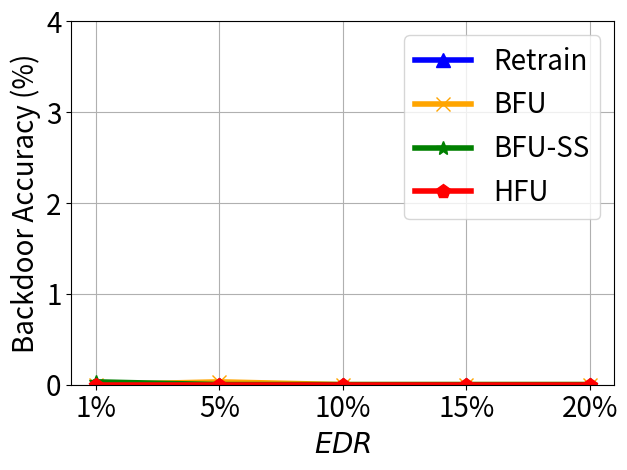

Recreate this plot in Python.


import numpy as np
import matplotlib.pyplot as plt

epsilon = 3
beta = 1 / epsilon


x=[1, 2, 3, 4, 5]
# validation_for_plt =[97,95.8600, 94.9400, 93.5400, 93.2400]
# attack_for_plt=[0, 0.3524, 0, 0.1762, 0.1762]
# basic_for_plt=[99.8, 99.8, 99.8, 99.8, 99.8]

labels = ['1%', '5%', '10%', '15%', '20%']
unl_fr = [0, 0, 0, 0, 0]
unl_br = [0, 0.03, 0, 0, 0]
unl_self_r = [0.03, 0, 0, 0, 0]
unl_hess_r = [0,  0, 0, 0, 0]




plt.figure()
plt.plot(x, unl_fr, color='blue', marker='^', label='Retrain',linewidth=4, markersize=10)
plt.plot(x, unl_br, color='orange',  marker='x',  label='BFU',linewidth=4,  markersize=10)
plt.plot(x, unl_self_r, color='g',  marker='*',  label='BFU-SS',linewidth=4, markersize=10)
plt.plot(x, unl_hess_r, color='r',  marker='p',  label='HFU',linewidth=4, markersize=10)
# plt.plot(x, y_sa03, color='r',  marker='2',  label='AAAI21 A_acc, pr=0.3',linewidth=3, markersize=8)
# plt.plot(x, y_sa05, color='darkblue',  marker='4',  label='AAAI21 A_acc, pr=0.5',linewidth=3, markersize=8)
# plt.plot(x, y_ma03, color='darkviolet',  marker='3',  label='FedMC A_acc, pr=0.3',linewidth=3, markersize=8)
# plt.plot(x, y_ma05, color='cyan',  marker='p',  label='FedMC A_acc, pr=0.5',linewidth=3, markersize=8)


plt.grid()
leg = plt.legend(fancybox=True, shadow=True)
# plt.xlabel('Malicious Client Ratio (%)' ,fontsize=16)
plt.ylabel('Backdoor Accuracy (%)' ,fontsize=20)
my_y_ticks = np.arange(0 ,5,1)
plt.yticks(my_y_ticks,fontsize=20)
plt.xlabel('$\it{EDR}$' ,fontsize=20)

plt.xticks(x, labels, fontsize=20)
# plt.title('CIFAR10 IID')
plt.legend(loc='best',fontsize=20)
plt.tight_layout()
#plt.title("MNIST")
plt.rcParams['figure.figsize'] = (2.0, 1)
plt.rcParams['image.interpolation'] = 'nearest'
plt.rcParams['figure.subplot.left'] = 0.11
plt.rcParams['figure.subplot.bottom'] = 0.08
plt.rcParams['figure.subplot.right'] = 0.977
plt.rcParams['figure.subplot.top'] = 0.969
plt.savefig('mnist_client_backacc_er_curve.png', dpi=400)
plt.show()